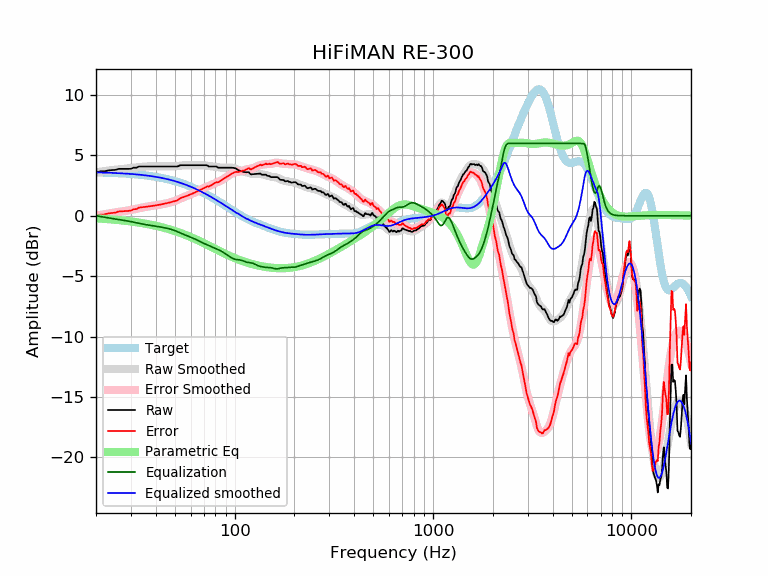

The file beside this chart, header and first rows:
frequency, raw, error, smoothed, error_smoothed, equalization, parametric_eq, equalized_raw, equalized_smoothed, target
20, 3.58, -0.01, 3.60, 0.00, -0.00, -0.21, 3.58, 3.59, 3.59
21, 3.68, 0.09, 3.65, 0.06, -0.06, -0.23, 3.61, 3.58, 3.58
22, 3.68, 0.11, 3.70, 0.12, -0.12, -0.26, 3.56, 3.57, 3.57
23, 3.75, 0.19, 3.74, 0.17, -0.17, -0.28, 3.57, 3.56, 3.56
24, 3.78, 0.23, 3.78, 0.22, -0.22, -0.30, 3.56, 3.55, 3.55
25, 3.80, 0.26, 3.81, 0.27, -0.27, -0.33, 3.53, 3.54, 3.54
26, 3.88, 0.35, 3.84, 0.31, -0.31, -0.36, 3.57, 3.53, 3.53
27, 3.88, 0.37, 3.87, 0.35, -0.35, -0.38, 3.53, 3.51, 3.51
28, 3.88, 0.38, 3.89, 0.40, -0.40, -0.41, 3.49, 3.50, 3.50
29, 3.88, 0.40, 3.92, 0.44, -0.44, -0.44, 3.44, 3.48, 3.48
30, 3.89, 0.43, 3.95, 0.48, -0.48, -0.47, 3.41, 3.46, 3.46
31, 3.98, 0.54, 3.98, 0.53, -0.53, -0.50, 3.45, 3.44, 3.44
32, 3.98, 0.56, 4.00, 0.58, -0.58, -0.54, 3.40, 3.42, 3.42
33, 4.08, 0.68, 4.03, 0.63, -0.63, -0.57, 3.46, 3.40, 3.40
34, 4.08, 0.70, 4.05, 0.67, -0.67, -0.61, 3.41, 3.38, 3.38
35, 4.08, 0.72, 4.07, 0.71, -0.71, -0.64, 3.37, 3.36, 3.36
36, 4.08, 0.75, 4.08, 0.75, -0.75, -0.68, 3.33, 3.33, 3.33
37, 4.08, 0.77, 4.09, 0.78, -0.78, -0.71, 3.30, 3.31, 3.31
38, 4.08, 0.80, 4.09, 0.81, -0.81, -0.75, 3.27, 3.28, 3.28
39, 4.08, 0.83, 4.09, 0.84, -0.84, -0.79, 3.25, 3.25, 3.25
40, 4.08, 0.86, 4.09, 0.86, -0.86, -0.83, 3.22, 3.22, 3.22
41, 4.08, 0.89, 4.09, 0.89, -0.89, -0.87, 3.19, 3.19, 3.19
42, 4.08, 0.92, 4.08, 0.92, -0.92, -0.91, 3.16, 3.16, 3.16
43, 4.08, 0.95, 4.08, 0.95, -0.95, -0.95, 3.13, 3.13, 3.13
44, 4.08, 0.99, 4.08, 0.98, -0.98, -1.00, 3.10, 3.09, 3.09
45, 4.08, 1.02, 4.08, 1.02, -1.02, -1.04, 3.06, 3.06, 3.06
46, 4.08, 1.06, 4.08, 1.05, -1.05, -1.08, 3.03, 3.02, 3.02
47, 4.08, 1.10, 4.08, 1.09, -1.09, -1.13, 2.99, 2.99, 2.99
48, 4.08, 1.14, 4.08, 1.14, -1.14, -1.18, 2.95, 2.95, 2.95
49, 4.08, 1.18, 4.09, 1.18, -1.18, -1.22, 2.90, 2.91, 2.91
50, 4.08, 1.22, 4.10, 1.23, -1.23, -1.27, 2.85, 2.87, 2.87
51, 4.08, 1.26, 4.11, 1.29, -1.29, -1.32, 2.79, 2.82, 2.82
52, 4.11, 1.32, 4.13, 1.35, -1.35, -1.36, 2.76, 2.78, 2.78
53, 4.18, 1.44, 4.14, 1.41, -1.41, -1.41, 2.78, 2.74, 2.74
54, 4.18, 1.49, 4.16, 1.47, -1.47, -1.46, 2.72, 2.69, 2.69
55, 4.18, 1.53, 4.17, 1.52, -1.52, -1.51, 2.66, 2.65, 2.65
56, 4.18, 1.58, 4.18, 1.58, -1.58, -1.56, 2.61, 2.60, 2.60
57, 4.18, 1.63, 4.19, 1.63, -1.63, -1.61, 2.55, 2.55, 2.55
58, 4.18, 1.68, 4.19, 1.68, -1.68, -1.66, 2.50, 2.51, 2.51
59, 4.18, 1.72, 4.19, 1.73, -1.73, -1.71, 2.45, 2.46, 2.46
60, 4.18, 1.77, 4.19, 1.78, -1.78, -1.76, 2.41, 2.41, 2.41
61, 4.18, 1.82, 4.18, 1.83, -1.83, -1.81, 2.36, 2.36, 2.36
62, 4.18, 1.87, 4.18, 1.88, -1.88, -1.86, 2.31, 2.31, 2.31
63, 4.18, 1.93, 4.18, 1.93, -1.93, -1.91, 2.26, 2.26, 2.26
64, 4.18, 1.98, 4.18, 1.98, -1.98, -1.96, 2.20, 2.21, 2.21
65, 4.18, 2.03, 4.19, 2.03, -2.03, -2.02, 2.15, 2.15, 2.15
66, 4.18, 2.08, 4.19, 2.09, -2.09, -2.07, 2.10, 2.10, 2.10
67, 4.18, 2.14, 4.19, 2.14, -2.14, -2.12, 2.04, 2.05, 2.05
68, 4.18, 2.19, 4.19, 2.19, -2.19, -2.17, 1.99, 1.99, 1.99
69, 4.18, 2.24, 4.18, 2.24, -2.24, -2.22, 1.94, 1.94, 1.94
70, 4.18, 2.30, 4.18, 2.29, -2.29, -2.27, 1.89, 1.89, 1.89
71, 4.18, 2.35, 4.17, 2.33, -2.33, -2.32, 1.85, 1.83, 1.83
72, 4.18, 2.40, 4.15, 2.37, -2.37, -2.37, 1.81, 1.78, 1.78
73, 4.16, 2.44, 4.14, 2.42, -2.42, -2.42, 1.75, 1.73, 1.73
74, 4.08, 2.41, 4.13, 2.46, -2.46, -2.47, 1.63, 1.67, 1.67
75, 4.08, 2.47, 4.11, 2.50, -2.50, -2.52, 1.59, 1.62, 1.62
76, 4.08, 2.52, 4.10, 2.54, -2.54, -2.56, 1.55, 1.56, 1.56
77, 4.08, 2.57, 4.09, 2.58, -2.58, -2.61, 1.50, 1.51, 1.51
78, 4.08, 2.63, 4.08, 2.62, -2.62, -2.66, 1.46, 1.45, 1.45
79, 4.08, 2.68, 4.07, 2.67, -2.67, -2.70, 1.42, 1.40, 1.40
... 553 more rows
